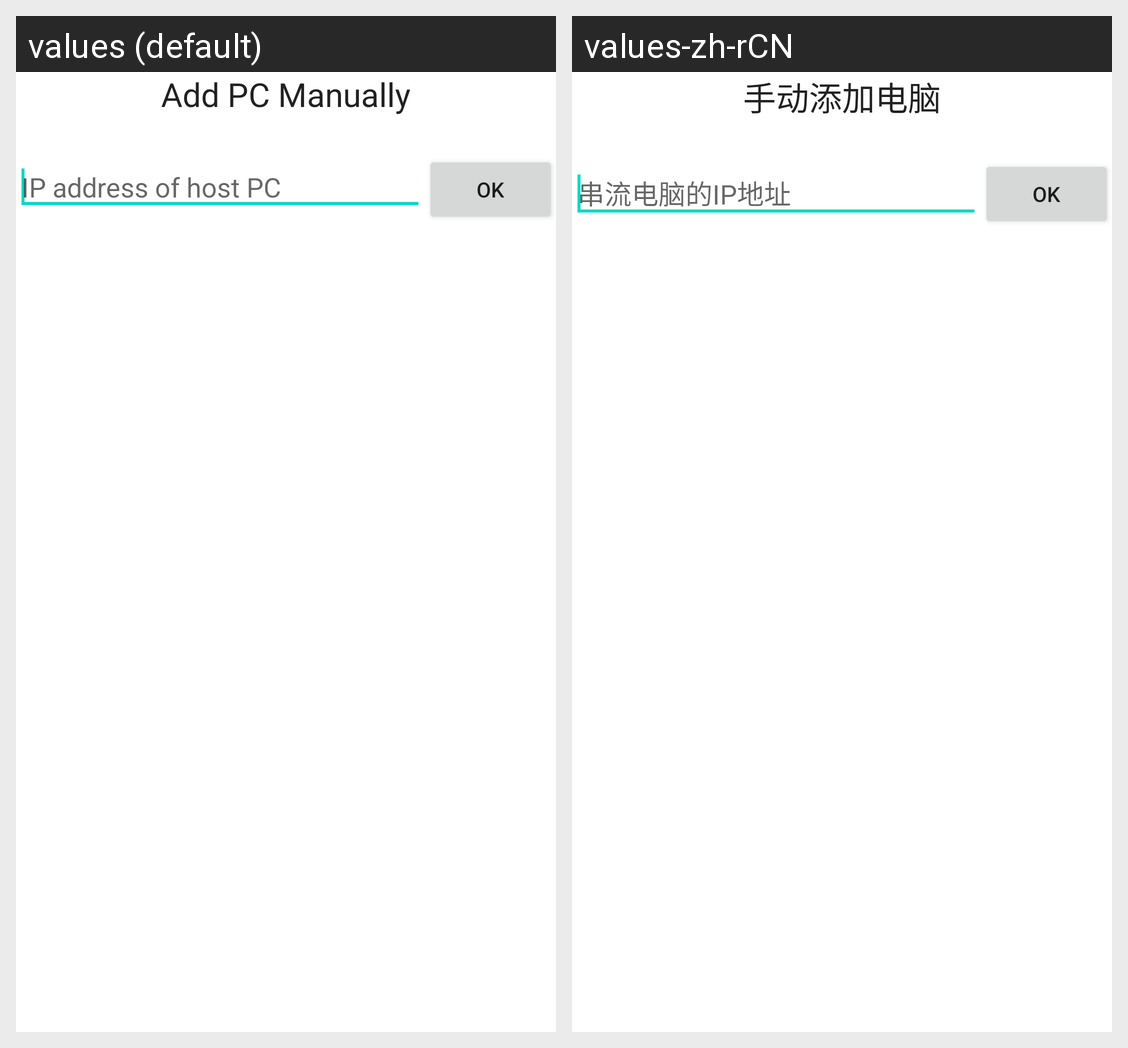

Here is an Android app screen in its default locale and in the app's own translations. Write out the translated-string differences for the strings that appear on this screen.
Android screen res/layout/activity_add_computer_manually.xml rendered under 2 locales, left to right: values (default), values-zh-rCN. Device: Nexus 5 (rendered at 1080×1920; each locale shown at half size, 540×960, under a caption strip naming it); theme AppTheme.
Strings drawn on this screen, with the default value and each locale's value (text and hints the layout hard-codes, and strings that could not be matched under every locale, appear in the picture but are not listed):

title_add_pc
  values: Add PC Manually
  values-zh-rCN: 手动添加电脑

ip_hint
  values: IP address of host PC
  values-zh-rCN: 串流电脑的IP地址
